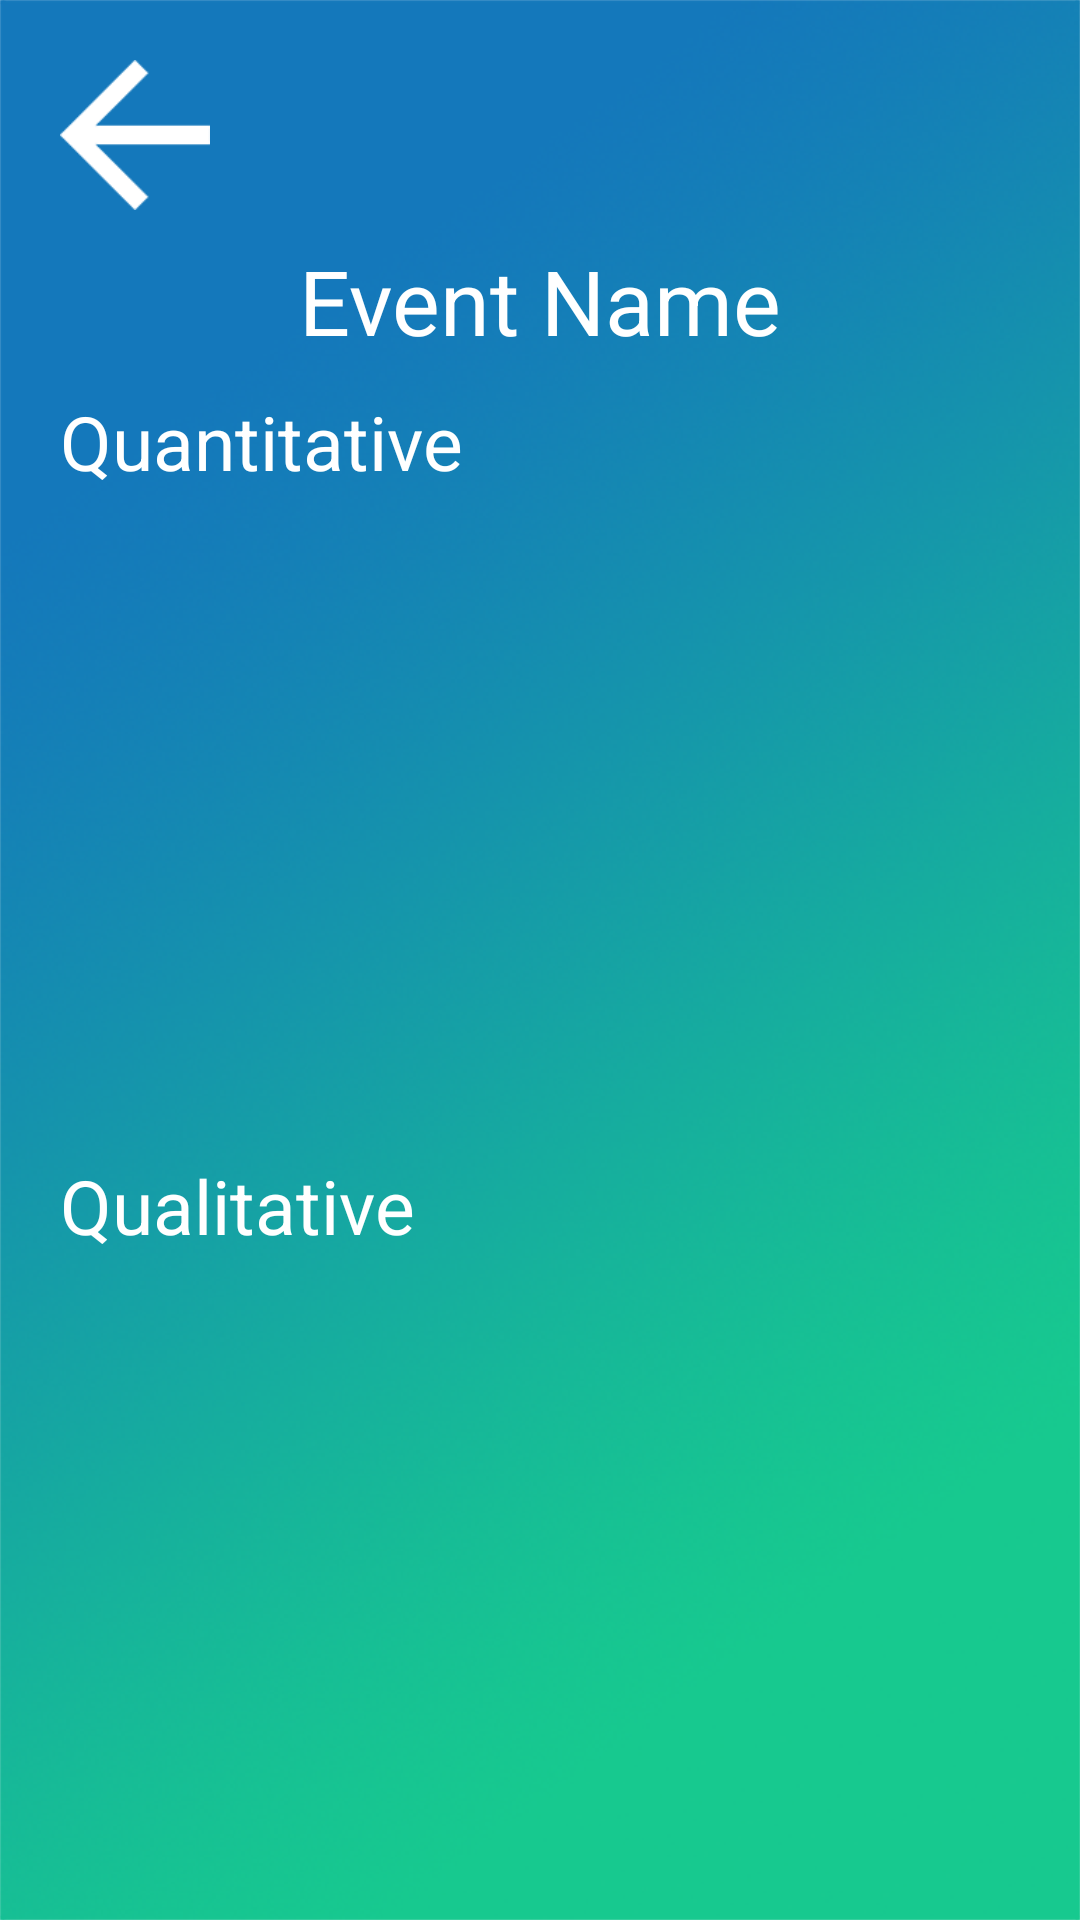

Here is an Android app screen rendered from its layout file. Give the layout XML and the strings, colors and styles it references.
<!-- AndroidManifest.xml: application theme AppTheme -->
<!-- res/layout/activity_view_statistics.xml -->
<?xml version="1.0" encoding="utf-8"?>
<LinearLayout xmlns:android="http://schemas.android.com/apk/res/android"
    xmlns:app="http://schemas.android.com/apk/res-auto"
    xmlns:tools="http://schemas.android.com/tools"
    android:layout_width="match_parent"
    android:layout_height="match_parent"
    android:padding="10dp"
    tools:context=".features.ViewStatisticsActivity"
    android:orientation="vertical">

    <ImageButton
        android:layout_width="50dp"
        android:layout_height="50dp"
        android:layout_margin="10dp"
        android:background="@drawable/go_back_left_arrow"
        android:id="@+id/ib_back"
        android:contentDescription="Go back"/>

    <TextView
        android:id="@+id/tv_event_name"
        android:layout_width="match_parent"
        android:layout_height="wrap_content"
        android:gravity="center"
        android:text="Event Name"
        android:textSize="30sp"/>

    <TextView
        android:layout_width="wrap_content"
        android:layout_height="wrap_content"
        android:text="Quantitative"
        android:textSize="25sp"
        android:layout_margin="10dp"/>

    <androidx.recyclerview.widget.RecyclerView
        android:layout_width="wrap_content"
        android:layout_height="0dp"
        android:layout_margin="10dp"
        android:layout_weight="3"/>

    <TextView
        android:layout_width="wrap_content"
        android:layout_height="wrap_content"
        android:text="Qualitative"
        android:textSize="25sp"
        android:layout_margin="10dp"/>

    <androidx.recyclerview.widget.RecyclerView
        android:layout_width="wrap_content"
        android:layout_height="0dp"
        android:layout_margin="10dp"
        android:layout_weight="3"/>


</LinearLayout>
<!-- resources referenced by this layout -->
<resources>
  <!-- drawable go_back_left_arrow: png bitmap (drawable, 4295 bytes) -->
  <style name="AppTheme" parent="android:Theme.Holo.Light.NoActionBar">
          
          <item name="colorPrimary">@color/colorPrimary</item>
          <item name="colorPrimaryDark">@color/colorPrimaryDark</item>
          <item name="colorAccent">@color/colorAccent</item>
          <item name="android:colorBackground">@android:color/background_dark</item>
          <item name="android:textColorPrimary">@android:color/primary_text_dark</item>
          <item name="android:textColorSecondary">@android:color/primary_text_dark</item>
          <item name="android:windowBackground">@drawable/background</item>
          <item name="android:textColorSecondaryInverse">?android:attr/textColorPrimaryInverse</item>
      </style>
  <color name="colorPrimary">#0277bd</color>
  <color name="colorPrimaryDark">#01579b</color>
  <color name="colorAccent">#00bfa5</color>
  <!-- drawable background: png bitmap (drawable, 280492 bytes) -->
</resources>
